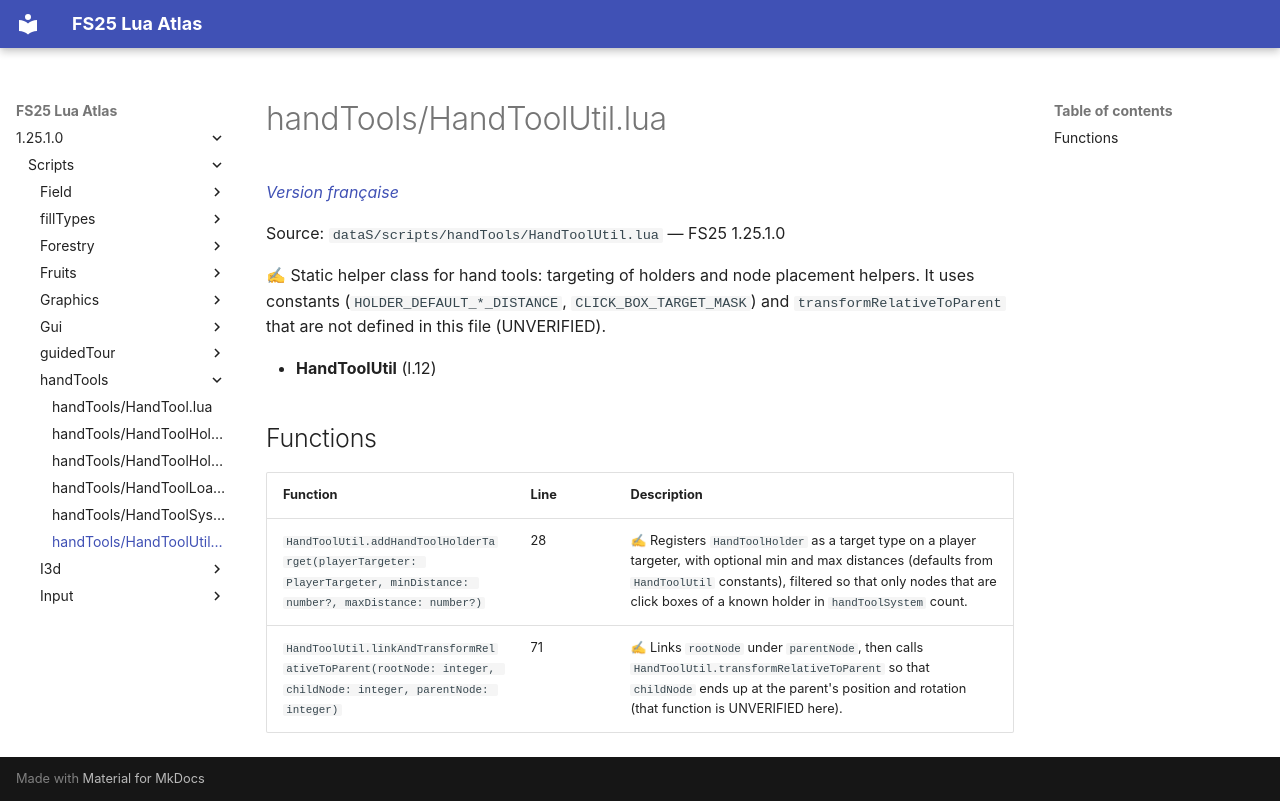

repository: Tim0219800/fs25-lua-atlas · page: 1.25.1.0/scripts/handTools/HandToolUtil.html · generator: mkdocs

# handTools/HandToolUtil.lua

*[Version française](../../fr/scripts/handTools/HandToolUtil.md)*

Source: `dataS/scripts/handTools/HandToolUtil.lua` — FS25 1.25.1.0

✍ Static helper class for hand tools: targeting of holders and node placement helpers. It uses constants (`HOLDER_DEFAULT_*_DISTANCE`, `CLICK_BOX_TARGET_MASK`) and `transformRelativeToParent` that are not defined in this file (UNVERIFIED).

- **HandToolUtil** (l.12)

## Functions

| Function | Line | Description |
|---|---|---|
| `HandToolUtil.addHandToolHolderTarget(playerTargeter: PlayerTargeter, minDistance: number?, maxDistance: number?)` | 28 | ✍ Registers `HandToolHolder` as a target type on a player targeter, with optional min and max distances (defaults from `HandToolUtil` constants), filtered so that only nodes that are click boxes of a known holder in `handToolSystem` count. |
| `HandToolUtil.linkAndTransformRelativeToParent(rootNode: integer, childNode: integer, parentNode: integer)` | 71 | ✍ Links `rootNode` under `parentNode`, then calls `HandToolUtil.transformRelativeToParent` so that `childNode` ends up at the parent's position and rotation (that function is UNVERIFIED here). |
